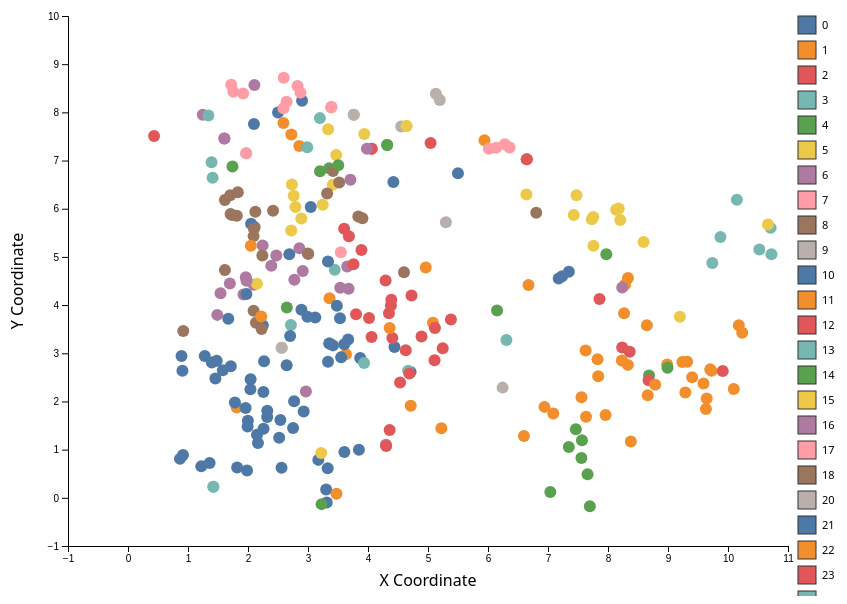
D3 v7 page, settled after 480 driven frames (8 s of simulated time); the page loaded 2 data file(s).


        // Configuration
        const margin = {top: 20, right: 120, bottom: 50, left: 60};
        const width = 900 - margin.left - margin.right;
        const height = 600 - margin.top - margin.bottom;
        
        // Color schemes for each granularity level
        const colorSchemes = {
            BroadTopic: d3.schemeSet2,
            Topic: d3.schemeTableau10,
            SubTopic: d3.schemePaired
        };
        
        // State
        let csvData = [];
        let jsonData = [];
        let currentGranularity = 'Topic';
        let currentDateIndex = 0;
        let availableDates = [];
        let focusedTopic = null;
        let selectedTopics = new Set();
        let xScale, yScale;
        let svg, chartGroup, tooltip;
        
        // Load data
        Promise.all([
            d3.csv('date_centroid_viz.csv'),
            d3.text('centroid_info.json')
        ]).then(([csv, jsonText]) => {
            csvData = csv;
            
            // Parse NDJSON
            jsonData = jsonText.trim().split('\n').map(line => JSON.parse(line));
            
            // Create lookup for JSON data
            const jsonLookup = {};
            jsonData.forEach(item => {
                jsonLookup[item.category_id] = item;
            });
            
            // Merge data
            csvData.forEach(d => {
                d.x = +d.x;
                d.y = +d.y;
                d.granularity=d.granularity;
                console.log(d.granularity)
                const info = jsonLookup[d.category_id];
                if (info) {
                    d.Name = info.Name;
                    d.Count = info.Count;
                    d.Representation = info.Representation;
                    d.Representative_Docs = info.Representative_Docs;
                }
            });
            
            // Get unique dates sorted
            availableDates = [...new Set(csvData.map(d => d.Date))].sort();
            
            // Initialize visualization
            initVisualization();
            updateVisualization();
        });
        
        function initVisualization() {
            // Setup scales with fixed ranges
            const allX = csvData.map(d => d.x);
            const allY = csvData.map(d => d.y);
            
            xScale = d3.scaleLinear()
                .domain([d3.min(allX), d3.max(allX)])
                .range([0, width])
                .nice();
            
            yScale = d3.scaleLinear()
                .domain([d3.min(allY), d3.max(allY)])
                .range([height, 0])
                .nice();
            
            // Create SVG
            svg = d3.select('#chart')
                .append('svg')
                .attr('width', width + margin.left + margin.right)
                .attr('height', height + margin.top + margin.bottom);
            
            chartGroup = svg.append('g')
                .attr('transform', `translate(${margin.left},${margin.top})`);
            
            // Add zoom behavior
            const zoom = d3.zoom()
                .scaleExtent([0.5, 5])
                .on('zoom', (event) => {
                    chartGroup.attr('transform', event.transform);
                });
            
            svg.call(zoom);
            
            // Add axes
            chartGroup.append('g')
                .attr('class', 'x-axis')
                .attr('transform', `translate(0,${height})`)
                .call(d3.axisBottom(xScale));
            
            chartGroup.append('g')
                .attr('class', 'y-axis')
                .call(d3.axisLeft(yScale));
            
            // Add axis labels
            svg.append('text')
                .attr('text-anchor', 'middle')
                .attr('x', width / 2 + margin.left)
                .attr('y', height + margin.top + margin.bottom - 10)
                .text('X Coordinate');
            
            svg.append('text')
                .attr('text-anchor', 'middle')
                .attr('transform', `translate(15,${height / 2 + margin.top})rotate(-90)`)
                .text('Y Coordinate');
            
            // Create tooltip
            tooltip = d3.select('body')
                .append('div')
                .attr('class', 'tooltip')
                .style('opacity', 0);
            
            // Setup date slider
            d3.select('#date-slider')
                .attr('max', availableDates.length - 1)
                .on('input', function() {
                    currentDateIndex = +this.value;
                    updateVisualization();
                });
            
            // Setup granularity selector
            d3.select('#granularity-select')
                .on('change', function() {
                    currentGranularity = this.value;
                    selectedTopics.clear();
                    focusedTopic = null;
                    closeSidebar();
                    updateVisualization();
                });
            
            // Setup sidebar close
            d3.select('.close-btn').on('click', closeSidebar);
            d3.select('body').on('click', function(event) {
                if (!event.target.closest('#sidebar') && 
                    !event.target.closest('.centroid')) {
                    closeSidebar();
                }
            });
            
            // Update date display
            d3.select('#date-display').text(availableDates[currentDateIndex]);
        }
        
        function updateVisualization() {
            const currentDate = availableDates[currentDateIndex];
            d3.select('#date-display').text(currentDate);
            
            // Filter data for current date and granularity
            const currentData = csvData.filter(d => 
                d.Date === currentDate && d[currentGranularity]
            );
            
            // Get unique topics and create color scale
            const uniqueTopics = [...new Set(currentData.map(d => d[currentGranularity]))];
            const colorScale = d3.scaleOrdinal()
                .domain(uniqueTopics)
                .range(colorSchemes[currentGranularity]);
            
            // Update or create trajectories
            updateTrajectories(colorScale);
            
            // Bind data to centroids
            const centroids = chartGroup.selectAll('.centroid')
                .data(currentData, d => d.category_id);
            
            // Enter
            const centroidsEnter = centroids.enter()
                .append('circle')
                .attr('class', 'centroid')
                .attr('r', 6)
                .attr('cx', d => xScale(d.x))
                .attr('cy', d => yScale(d.y))
                .attr('fill', d => colorScale(d[currentGranularity]))
                .on('mouseover', showTooltip)
                .on('mouseout', hideTooltip)
                .on('click', clickCentroid);
            
            // Update
            centroids.merge(centroidsEnter)
                .transition()
                .duration(500)
                .attr('cx', d => xScale(d.x))
                .attr('cy', d => yScale(d.y))
                .attr('fill', d => colorScale(d[currentGranularity]))
                .attr('class', d => {
                    let className = 'centroid';
                    if (focusedTopic && d.category_id !== focusedTopic) {
                        className += ' dimmed';
                    }
                    if (selectedTopics.size > 0 && !selectedTopics.has(d[currentGranularity])) {
                        className += ' hidden';
                    }
                    return className;
                });
            
            // Exit
            centroids.exit().remove();
            
            // Update legend
            updateLegend(uniqueTopics, colorScale);
        }
        
        function updateTrajectories(colorScale) {
            // Clear existing trajectories
            chartGroup.selectAll('.trajectory').remove();
            chartGroup.selectAll('.trajectory-arrow').remove();
            
            if (!focusedTopic) {
                d3.select('#trajectory-note').classed('visible', false);
                return;
            }
            
            d3.select('#trajectory-note').classed('visible', true);
            
            // Get trajectory data for focused topic
            const trajectoryData = csvData
                .filter(d => d.category_id === focusedTopic)
                .sort((a, b) => availableDates.indexOf(a.Date) - availableDates.indexOf(b.Date));
            
            if (trajectoryData.length < 2) return;
            
            const line = d3.line()
                .x(d => xScale(d.x))
                .y(d => yScale(d.y))
                .curve(d3.curveMonotoneX);
            
            // Draw trajectory line
            chartGroup.append('path')
                .datum(trajectoryData)
                .attr('class', 'trajectory')
                .attr('d', line)
                .attr('stroke', colorScale(trajectoryData[0][currentGranularity]))
                .lower();
            
            // Add arrows along the path
            for (let i = 0; i < trajectoryData.length - 1; i++) {
                const start = trajectoryData[i];
                const end = trajectoryData[i + 1];
                
                const x1 = xScale(start.x);
                const y1 = yScale(start.y);
                const x2 = xScale(end.x);
                const y2 = yScale(end.y);
                
                const angle = Math.atan2(y2 - y1, x2 - x1);
                const midX = (x1 + x2) / 2;
                const midY = (y1 + y2) / 2;
                
                chartGroup.append('path')
                    .attr('class', 'trajectory-arrow')
                    .attr('d', `M${midX},${midY} L${midX - 8 * Math.cos(angle - Math.PI / 6)},${midY - 8 * Math.sin(angle - Math.PI / 6)} M${midX},${midY} L${midX - 8 * Math.cos(angle + Math.PI / 6)},${midY - 8 * Math.sin(angle + Math.PI / 6)}`)
                    .attr('stroke', colorScale(trajectoryData[0][currentGranularity]))
                    .attr('stroke-width', 2)
                    .lower();
            }
        }
        
        function updateLegend(topics, colorScale) {
            const legendGroup = svg.selectAll('.legend').data([null]);
            const legendEnter = legendGroup.enter()
                .append('g')
                .attr('class', 'legend')
                .attr('transform', `translate(${width + margin.left + 10},${margin.top})`);
            
            const legend = legendGroup.merge(legendEnter);
            
            const items = legend.selectAll('.legend-item')
                .data(topics);
            
            const itemsEnter = items.enter()
                .append('g')
                .attr('class', 'legend-item')
                .attr('transform', (d, i) => `translate(0,${i * 25})`)
                .on('click', clickLegend);
            
            itemsEnter.append('rect')
                .attr('width', 18)
                .attr('height', 18)
                .attr('fill', d => colorScale(d));
            
            itemsEnter.append('text')
                .attr('x', 24)
                .attr('y', 9)
                .attr('dy', '0.35em')
                .text(d => d.length > 15 ? d.substring(0, 15) + '...' : d)
                .style('font-size', '11px');
            
            items.merge(itemsEnter)
                .classed('inactive', d => selectedTopics.size > 0 && !selectedTopics.has(d))
                .select('rect')
                .attr('fill', d => colorScale(d));
            
            items.merge(itemsEnter)
                .select('text')
                .text(d => d.length > 15 ? d.substring(0, 15) + '...' : d);
            
            items.exit().remove();
        }
        
        function showTooltip(event, d) {
            tooltip.transition()
                .duration(200)
                .style('opacity', 0.9);
            tooltip.html(`<strong>${d.Name || d[currentGranularity]}</strong><br/>Count: ${d.Count || 'N/A'}`)
                .style('left', (event.pageX + 10) + 'px')
                .style('top', (event.pageY - 28) + 'px');
        }
        
        function hideTooltip() {
            tooltip.transition()
                .duration(200)
                .style('opacity', 0);
        }
        
        function clickCentroid(event, d) {
            event.stopPropagation();
            
            // If clicking the same centroid, unfocus
            if (focusedTopic === d.category_id) {
                focusedTopic = null;
                closeSidebar();
            } else {
                focusedTopic = d.category_id;
                selectedTopics.clear();
                showSidebar(d);
            }
            
            updateVisualization();
        }
        
        function clickLegend(event, topicName) {
            event.stopPropagation();
            
            // Close sidebar if it's not for this topic
            const sidebarTitle = d3.select('#sidebar-title').text();
            if (sidebarTitle && sidebarTitle !== topicName) {
                closeSidebar();
            }
            
            // Toggle topic selection
            if (selectedTopics.has(topicName)) {
                selectedTopics.delete(topicName);
            } else {
                selectedTopics.add(topicName);
            }
            
            // Clear focused topic when using legend
            focusedTopic = null;
            
            updateVisualization();
        }
        
        function showSidebar(d) {
            d3.select('#sidebar').classed('visible', true);
            d3.select('#sidebar-title').text(d.Name || d[currentGranularity]);
            d3.select('#sidebar-count').text(d.Count || 'N/A');
            
            if (d.Representation) {
                const repr = Array.isArray(d.Representation) ? d.Representation.join(', ') : d.Representation;
                d3.select('#sidebar-representation').text(repr);
            }
            
            if (d.Representative_Docs) {
                const docs = Array.isArray(d.Representative_Docs) ? 
                    d.Representative_Docs.map((doc, i) => `${i + 1}. ${doc}`).join('<br/><br/>') : 
                    d.Representative_Docs;
                d3.select('#sidebar-docs').html(docs);
            }
        }
        
        function closeSidebar() {
            d3.select('#sidebar').classed('visible', false);
            if (focusedTopic) {
                focusedTopic = null;
                updateVisualization();
            }
        }
    

### data: date_centroid_viz.csv
Date, x, y, BroadTopic, Topic, SubTopic, category_id
1960, 3.142, 1.952, 0, , , 0
1976, 3.358, 2.598, 0, , , 0
1980, 3.241, 2.789, 0, , , 0
1984, 2.68, 2.596, 0, , , 0
1988, 3.751, 3.177, 0, , , 0
1992, 4.207, 3.487, 0, , , 0
1996, 3.959, 3.592, 0, , , 0
2000, 3.183, 3.328, 0, , , 0
2004, 2.762, 3.097, 0, , , 0
2008, 3.34, 2.771, 0, , , 0
2012, 3.374, 2.946, 0, , , 0
2016, 3.258, 3.033, 0, , , 0
2020, 4.053, 3.555, 0, , , 0
1960, 7.761, 3.326, 1, , , 1
1976, 8.049, 2.684, 1, , , 1
1980, 8.014, 2.164, 1, , , 1
1984, 8.113, 3.34, 1, , , 1
1988, 7.69, 2.945, 1, , , 1
1992, 7.994, 3.56, 1, , , 1
1996, 7.775, 3.781, 1, , , 1
2000, 7.741, 3.456, 1, , , 1
2004, 7.947, 3.536, 1, , , 1
2008, 7.921, 2.886, 1, , , 1
2012, 8.144, 3.141, 1, , , 1
2016, 7.86, 3.46, 1, , , 1
2020, 7.324, 2.722, 1, , , 1
1960, 2.73, 5.383, 2, , , 2
1976, 3.866, 5.273, 2, , , 2
1980, 2.703, 5.821, 2, , , 2
1984, 2.743, 6.318, 2, , , 2
1988, 3.729, 5.923, 2, , , 2
1992, 3.55, 5.697, 2, , , 2
1996, 2.399, 5.941, 2, , , 2
2000, 3.092, 5.821, 2, , , 2
2004, 2.862, 5.812, 2, , , 2
2008, 3.55, 5.703, 2, , , 2
2012, 3.396, 5.58, 2, , , 2
2016, 3.318, 5.755, 2, , , 2
2020, 2.692, 5.789, 2, , , 2
1960, 10.52, 5.155, 3, , , 3
1976, 10.03, 5.928, 3, , , 3
1980, 9.931, 4.952, 3, , , 3
1984, 10.33, 5.24, 3, , , 3
1988, 9.199, 6.068, 3, , , 3
1992, 9.713, 6.092, 3, , , 3
1996, 9.45, 5.873, 3, , , 3
2000, 10.11, 5.633, 3, , , 3
2004, 9.933, 6.144, 3, , , 3
2008, 10.22, 6.009, 3, , , 3
2012, 10.21, 5.433, 3, , , 3
2016, 9.906, 5.679, 3, , , 3
2020, 9.64, 6.364, 3, , , 3
1960, 2.643, 8.219, 4, , , 4
1976, 2.783, 7.984, 4, , , 4
1980, 3.353, 5.946, 4, , , 4
1984, 2.931, 7.811, 4, , , 4
1988, 3.287, 7.559, 4, , , 4
1992, 2.834, 7.856, 4, , , 4
1996, 3.147, 8.109, 4, , , 4
2000, 3.301, 8.183, 4, , , 4
... 5,353 more rows

### data: centroid_info.json, 394451 bytes — head not shown